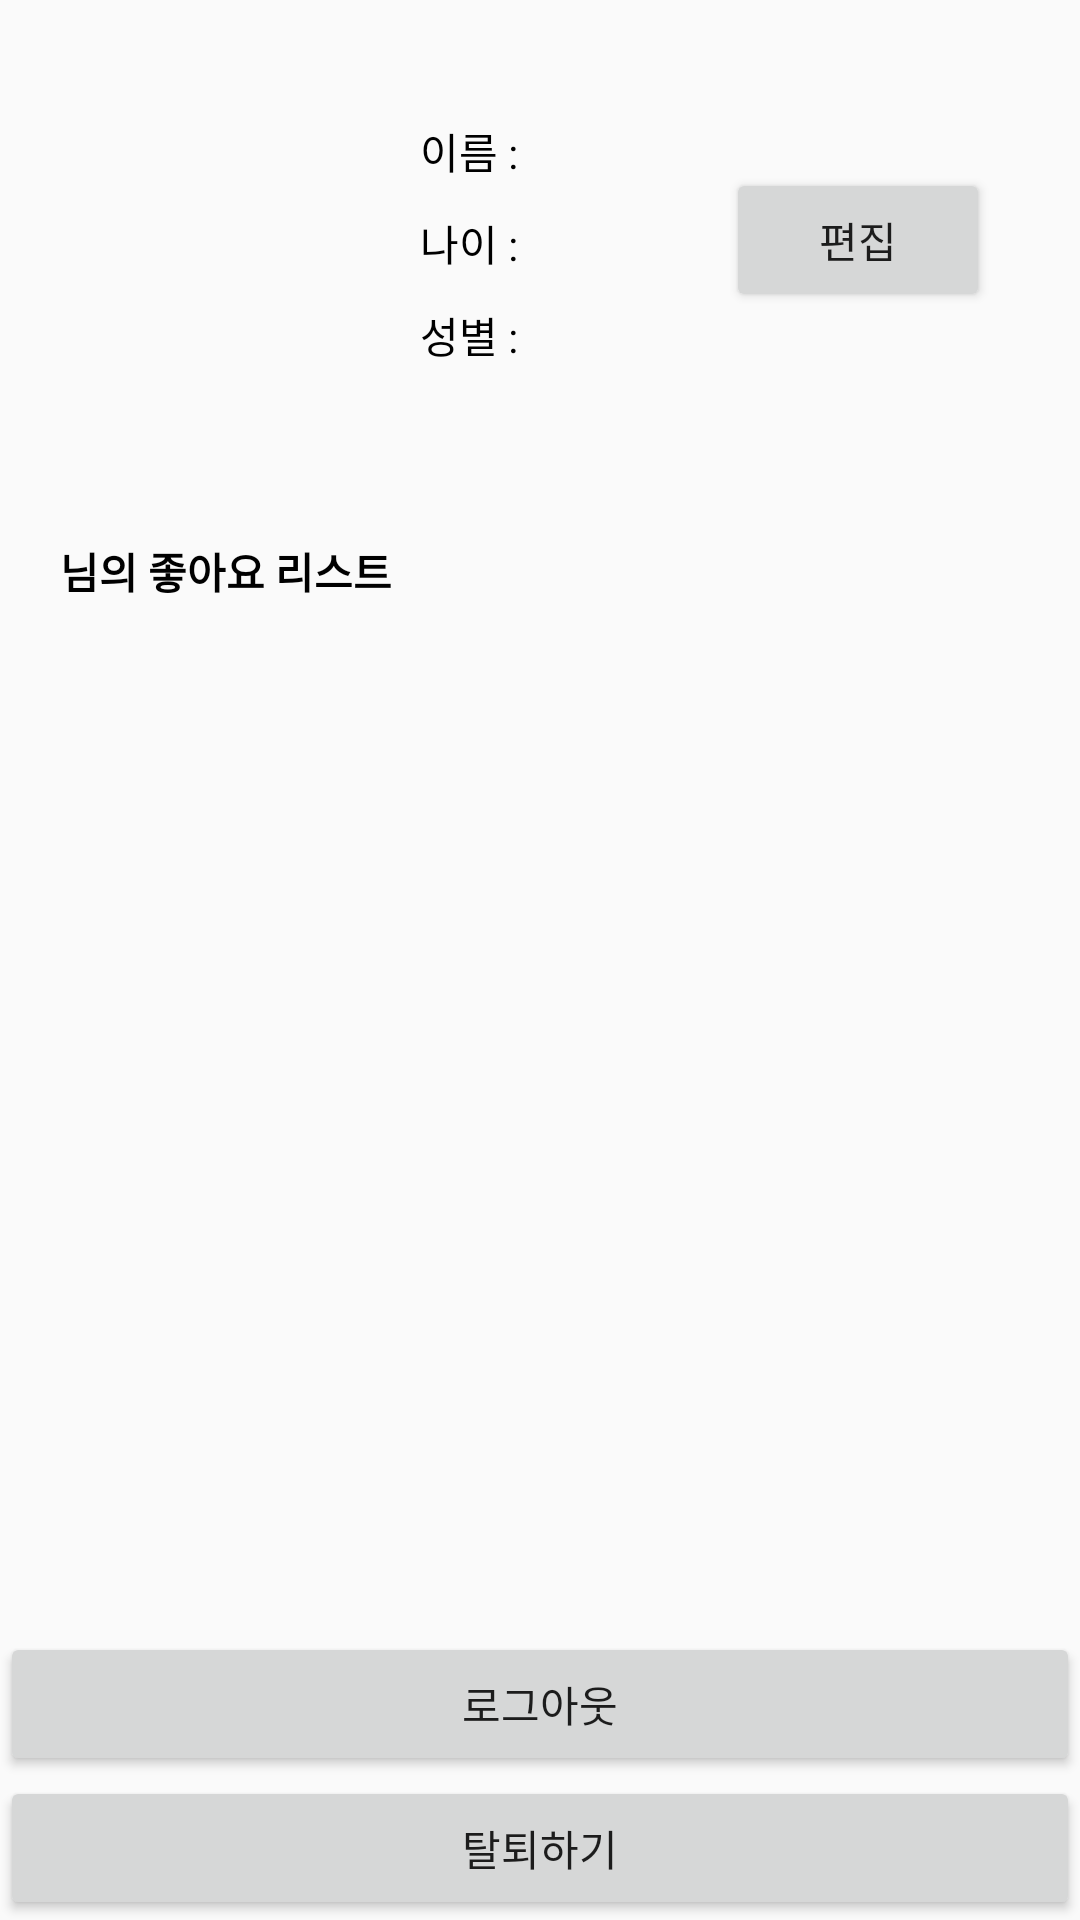

Android layout source for this screen:
<!-- AndroidManifest.xml: application theme Theme.BlindDating -->
<!-- res/layout/activity_my_page.xml -->
<?xml version="1.0" encoding="utf-8"?>
<LinearLayout xmlns:android="http://schemas.android.com/apk/res/android"
    xmlns:app="http://schemas.android.com/apk/res-auto"
    xmlns:tools="http://schemas.android.com/tools"
    android:layout_width="match_parent"
    android:layout_height="match_parent"
    android:orientation="vertical"
    tools:context=".setting.MyPageActivity">

    <androidx.constraintlayout.widget.ConstraintLayout
        android:layout_width="match_parent"
        android:layout_height="wrap_content"
        android:layout_margin="20dp">

        <ImageView
            android:id="@+id/myImage"
            android:layout_width="100dp"
            android:layout_height="100dp"
            android:layout_margin="10dp"
            app:layout_constraintBottom_toBottomOf="parent"
            app:layout_constraintStart_toStartOf="parent"
            app:layout_constraintTop_toTopOf="parent" />

        <TextView
            android:id="@+id/myNickname"
            android:layout_width="wrap_content"
            android:layout_height="wrap_content"
            android:layout_margin="10dp"
            android:text="이름 : "
            android:textColor="@color/black"
            android:textSize="14dp"
            app:layout_constraintStart_toEndOf="@+id/myImage"
            app:layout_constraintTop_toTopOf="@+id/myImage" />

        <TextView
            android:id="@+id/myAge"
            android:layout_width="wrap_content"
            android:layout_height="wrap_content"
            android:layout_margin="10dp"
            android:text="나이 : "
            android:textColor="@color/black"
            android:textSize="14dp"
            app:layout_constraintBottom_toTopOf="@id/myGender"
            app:layout_constraintStart_toEndOf="@id/myImage"
            app:layout_constraintTop_toBottomOf="@id/myNickname" />


        <TextView
            android:id="@+id/myGender"
            android:layout_width="wrap_content"
            android:layout_height="wrap_content"
            android:layout_margin="10dp"
            android:text="성별 : "
            android:textColor="@color/black"
            android:textSize="14dp"
            app:layout_constraintStart_toEndOf="@id/myImage"
            app:layout_constraintTop_toBottomOf="@id/myAge" />

        <Button
            android:id="@+id/btnEdit"
            android:layout_width="wrap_content"
            android:layout_height="wrap_content"
            android:layout_gravity="end"
            android:layout_marginEnd="10dp"
            android:text="편집"
            app:layout_constraintBottom_toBottomOf="parent"
            app:layout_constraintEnd_toEndOf="parent"
            app:layout_constraintTop_toTopOf="parent" />


    </androidx.constraintlayout.widget.ConstraintLayout>


    <LinearLayout
        android:layout_width="match_parent"
        android:layout_height="0dp"
        android:layout_weight="1">

        <LinearLayout
            android:layout_width="match_parent"
            android:layout_height="wrap_content"
            android:orientation="vertical"
            android:padding="20dp">

            <TextView
                android:id="@+id/myLikeList"
                android:layout_width="wrap_content"
                android:layout_height="wrap_content"
                android:text="님의 좋아요 리스트"
                android:textColor="@color/black"
                android:textStyle="bold" />

            <ListView
                android:id="@+id/userLikeListView"
                android:layout_width="match_parent"
                android:layout_height="match_parent" />
        </LinearLayout>

    </LinearLayout>

    <LinearLayout
        android:layout_width="match_parent"
        android:layout_height="wrap_content"
        android:orientation="vertical">

        <Button
            android:id="@+id/btnLogout"
            android:layout_width="match_parent"
            android:layout_height="wrap_content"
            android:text="로그아웃" />

        <Button
            android:id="@+id/btnLeave"
            android:layout_width="match_parent"
            android:layout_height="wrap_content"
            android:text="탈퇴하기" />

    </LinearLayout>


</LinearLayout>
<!-- resources referenced by this layout -->
<resources>
  <color name="black">#FF000000</color>
  <style name="Theme.BlindDating" parent="Theme.AppCompat.Light">
          
          <item name="windowNoTitle">true</item>
          <item name="colorPrimary">@color/purple_500</item>
          <item name="colorPrimaryVariant">@color/main_color</item>
          <item name="colorOnPrimary">@color/white</item>
          
          <item name="colorSecondary">@color/teal_200</item>
          <item name="colorSecondaryVariant">@color/teal_700</item>
          <item name="colorOnSecondary">@color/black</item>
          
          <item name="android:statusBarColor" tools:targetApi="l">?attr/colorPrimaryVariant</item>
          
  
      </style>
  <color name="purple_500">#FF6200EE</color>
  <color name="main_color">#FF9999</color>
  <color name="white">#FFFFFFFF</color>
  <color name="teal_200">#FF03DAC5</color>
  <color name="teal_700">#FF018786</color>
</resources>
